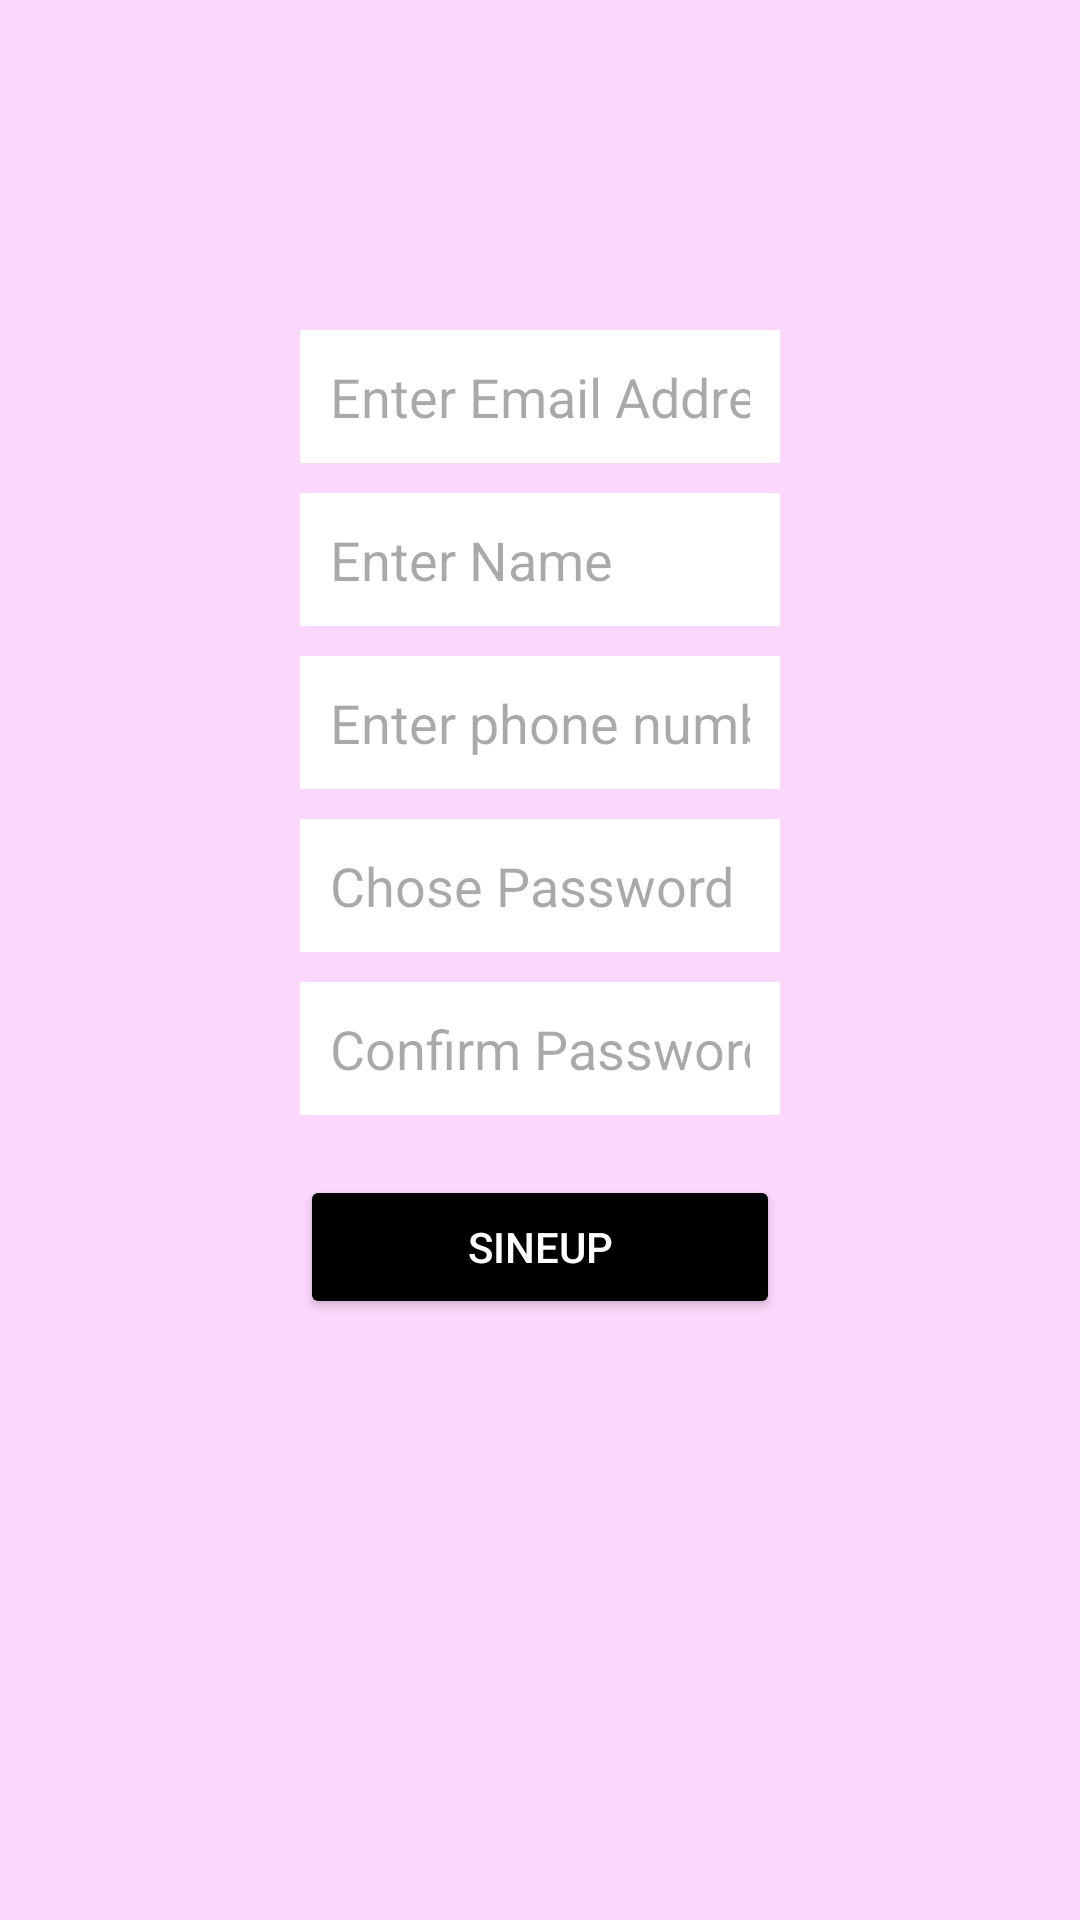

Layout XML and referenced resources for this Android screen:
<!-- AndroidManifest.xml: application theme Theme.FrontendFinalProject -->
<!-- res/layout/fragment_register.xml -->
<?xml version="1.0" encoding="utf-8"?>
<LinearLayout xmlns:android="http://schemas.android.com/apk/res/android"
    android:layout_width="match_parent"
    android:layout_height="match_parent"
    android:orientation="vertical"
    android:padding="100dp"
    android:background="@color/pink">


    <EditText
        android:id="@+id/etEmail"
        android:layout_width="match_parent"
        android:layout_height="wrap_content"
        android:hint="Enter Email Address"
        android:padding="10dp"
        android:background="@android:color/white"
        android:layout_marginTop="10dp"
        android:inputType="textEmailAddress"/>

    <EditText
        android:id="@+id/etUserName"
        android:layout_width="match_parent"
        android:layout_height="wrap_content"
        android:hint="Enter Name"
        android:padding="10dp"
        android:background="@android:color/white"
        android:layout_marginTop="10dp"
        android:inputType="textEmailAddress"/>
    <EditText
        android:id="@+id/etPhone"
        android:layout_width="match_parent"
        android:layout_height="wrap_content"
        android:hint="Enter phone number"
        android:padding="10dp"
        android:background="@android:color/white"
        android:layout_marginTop="10dp"
        android:inputType="phone"/>


    <EditText
        android:id="@+id/etPassword"
        android:layout_width="match_parent"
        android:layout_height="wrap_content"
        android:hint="Chose Password"
        android:padding="10dp"
        android:background="@android:color/white"
        android:layout_marginTop="10dp"
        android:inputType="textPassword"/>

    <EditText
        android:id="@+id/etConfirmPassword"
        android:layout_width="match_parent"
        android:layout_height="wrap_content"
        android:hint="Confirm Password"
        android:padding="10dp"
        android:background="@android:color/white"
        android:layout_marginTop="10dp"
        android:inputType="textPassword"/>


    <Button
        android:id="@+id/Register_btn"
        android:layout_width="match_parent"
        android:layout_height="wrap_content"
        android:text="SineUp"
        android:textColor="@android:color/white"
        android:backgroundTint="@color/black"
        android:layout_marginTop="20dp"/>


</LinearLayout>
<!-- resources referenced by this layout -->
<resources>
  <color name="black">#FF000000</color>
  <color name="pink">#FBD7FC</color>
  <style name="Theme.FrontendFinalProject" parent="Base.Theme.FrontendFinalProject" />
  <style name="Base.Theme.FrontendFinalProject" parent="Theme.Material3.DayNight.NoActionBar">
          
          
      </style>
</resources>
